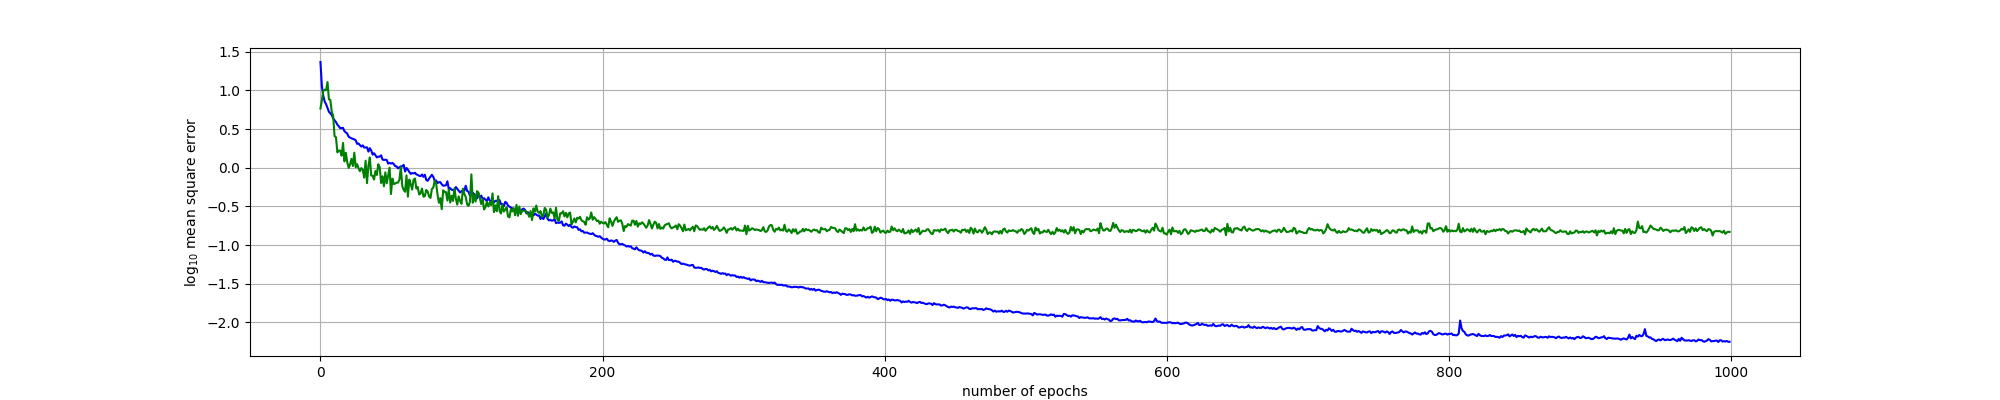

Data behind this chart, as committed beside it:
epoch#, log10(loss), log10(val_loss)
0, 1.368, 0.7664
1, 1.058, 0.8715
2, 0.9302, 0.9954
3, 0.8569, 1.01
4, 0.8222, 1.003
5, 0.7724, 1.109
6, 0.7261, 0.8862
7, 0.7054, 0.878
8, 0.6829, 0.7269
9, 0.64, 0.6734
10, 0.6157, 0.4093
11, 0.5911, 0.3969
12, 0.5587, 0.1995
13, 0.5378, 0.2236
14, 0.5124, 0.2209
15, 0.5153, 0.1562
16, 0.5159, 0.3215
17, 0.4738, 0.08372
18, 0.4568, 0.1949
19, 0.4415, 0.0752
20, 0.4011, -0.0009672
21, 0.3915, 0.04301
22, 0.3815, 0.1169
23, 0.3747, 0.02358
24, 0.3669, 0.1952
25, 0.3561, 0.007937
26, 0.3099, 0.0465
27, 0.3143, -0.005718
28, 0.2933, -0.04387
29, 0.2748, -0.003354
30, 0.2904, -0.02691
31, 0.2626, -0.1264
32, 0.2627, 0.09239
33, 0.265, -0.1981
34, 0.2096, 0.02444
35, 0.2542, 0.1338
36, 0.2232, -0.1005
37, 0.1709, -0.1023
38, 0.1892, -0.1522
39, 0.161, -0.04022
40, 0.1347, -0.09298
41, 0.1446, 0.04645
42, 0.1449, 0.01009
43, 0.1618, -0.1964
44, 0.107, -0.1091
45, 0.1019, -0.2386
46, 0.105, -0.05894
47, 0.1011, -0.2003
48, 0.05467, -0.1015
49, 0.06367, 0.002356
50, 0.05485, -0.339
51, 0.06324, -0.1389
52, 0.04817, -0.2099
53, 0.02068, -0.2039
54, 0.01865, -0.1918
55, -0.007397, -0.191
56, 0.006216, -0.1521
57, 0.01988, 0.01141
58, 0.01752, -0.2353
59, 0.03801, -0.2843
... 940 more rows
